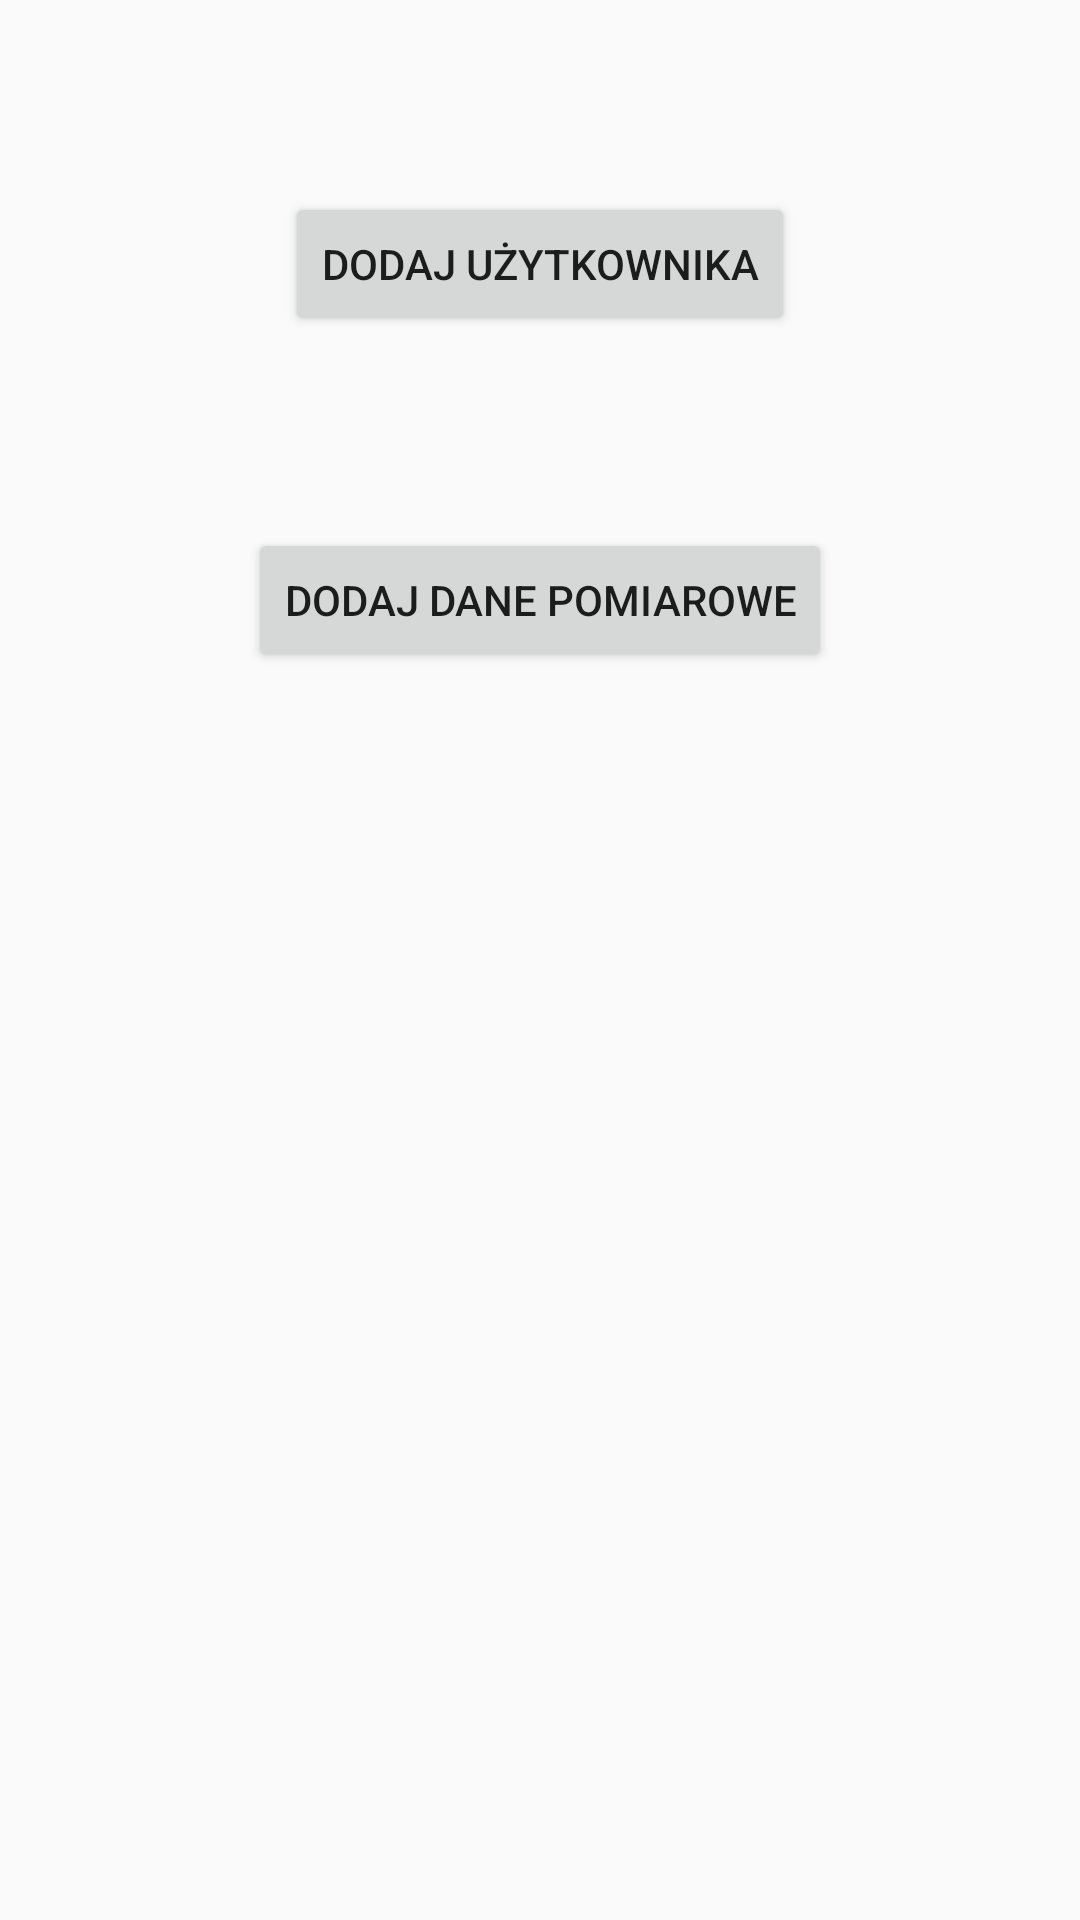

The Android layout XML behind this screen, and the referenced resources:
<!-- AndroidManifest.xml: application theme Theme.App -->
<!-- res/layout/activity_add_data.xml -->
<?xml version="1.0" encoding="utf-8"?>
<androidx.constraintlayout.widget.ConstraintLayout xmlns:android="http://schemas.android.com/apk/res/android"
    xmlns:app="http://schemas.android.com/apk/res-auto"
    xmlns:tools="http://schemas.android.com/tools"
    android:layout_width="match_parent"
    android:layout_height="match_parent"
    tools:context=".Views.AddDataActivity">

    <Button
        android:id="@+id/buttonAddUser"
        android:layout_width="wrap_content"
        android:layout_height="wrap_content"
        android:layout_marginTop="64dp"
        android:text="Dodaj użytkownika"
        app:layout_constraintEnd_toEndOf="parent"
        app:layout_constraintStart_toStartOf="parent"
        app:layout_constraintTop_toTopOf="parent" />

    <Button
        android:id="@+id/buttonAddMeasurement"
        android:layout_width="wrap_content"
        android:layout_height="wrap_content"
        android:layout_marginTop="64dp"
        android:text="Dodaj dane pomiarowe"
        app:layout_constraintEnd_toEndOf="parent"
        app:layout_constraintStart_toStartOf="parent"
        app:layout_constraintTop_toBottomOf="@+id/buttonAddUser" />
</androidx.constraintlayout.widget.ConstraintLayout>
<!-- resources referenced by this layout -->
<resources>
  <style name="Theme.App" parent="Theme.AppCompat.DayNight.NoActionBar">
          
          <item name="colorPrimary">@color/purple500</item>
          <item name="colorPrimaryDark">@color/purple700</item>
          <item name="colorAccent">@color/teal200</item>
      </style>
</resources>
